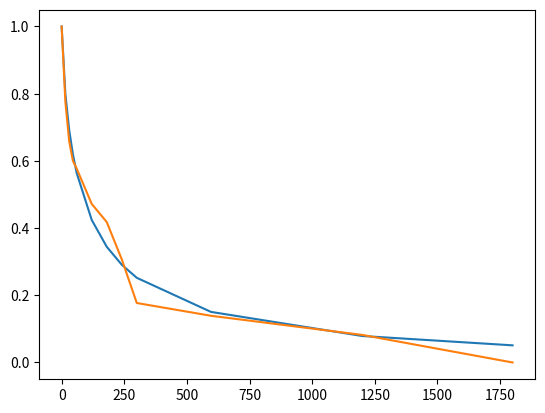

The matplotlib source for this figure:
import numpy as np
import math
import matplotlib.pyplot as plt

def W(T,A,n,mE,sigma):
	E=np.arange(10,150, 1)
	fE=np.zeros(len(E))
	for i in range (len(E)):
		fE[i]=((1/math.sqrt(2*math.pi*sigma**2))*math.exp(-((E[i]-mE)**2)/(2*sigma**2)))  

	t=np.array([0, 15, 30, 45, 60, 120, 180, 240, 300, 596, 1200, 1800])
	
	zeta1=np.zeros(t.size*E.size)
	zeta=zeta1.reshape(t.size,E.size) 
	
	for i in range (t.size):
		for j in range (E.size):
			zeta[i,j]=t[i]*math.exp((-(E[j]*1000)/(8.31*T)))
	
	zeta2=(1-(1-n)*A*(10**8)*zeta)**(1/(1-n))
	final=zeta2@fE 
	return final,fE,t

b1,b2,b3=W(473,34.7854,1.00000575,105.65175085,6.18131)

W1=np.array([1, 0.775, 0.659, 0.6, 0.577, 0.472, 0.418, 0.307, 0.177, 0.139, 0.082, 0])

obj=(W1-b1)**2
result1=obj.sum()
print(result1)

plt.plot(b3,b1,b3,W1)
plt.show()



